The GitHub repository fenshui888/xray_project contains a labelled image folder "xray_project" with 3 categories: bacterial pneumonia, normal, viral pneumonia. Examples follow, each with its label.

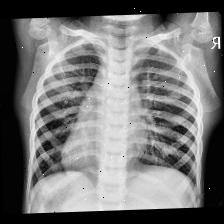
Label: normal

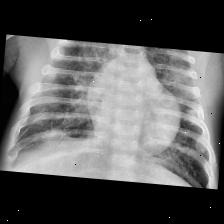
Label: bacterial pneumonia

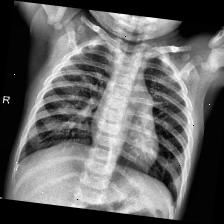
Label: normal

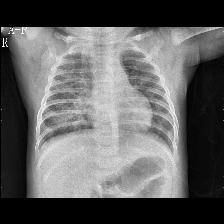
Label: viral pneumonia

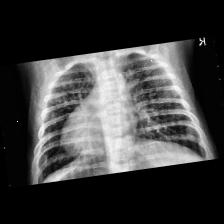
Label: viral pneumonia

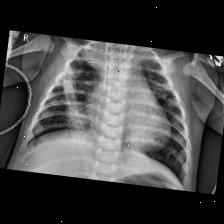
Label: bacterial pneumonia
